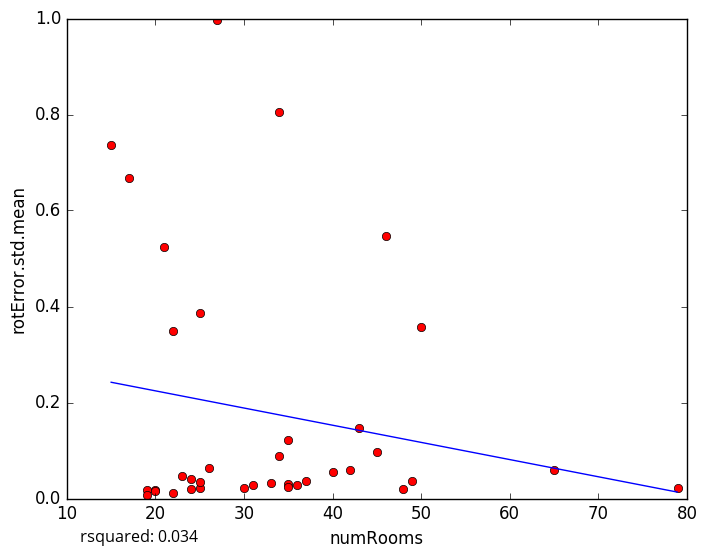

The table this chart was drawn from, first rows:
numRooms, rotError.std.mean
31, 0.02798
33, 0.03204
19, 0.01784
24, 0.01999
30, 0.0216
37, 0.03689
49, 0.036
20, 0.01772
21, 0.5247
25, 0.3857
34, 0.08834
35, 0.02983
79, 0.02242
20, 0.01481
19, 0.008167
22, 0.01243
24, 0.04137
25, 0.02285
36, 0.02822
35, 0.1227
48, 0.02027
35, 0.02307
40, 0.05562
34, 0.805
15, 0.7367
22, 0.3487
26, 0.06363
45, 0.09598
50, 0.3575
23, 0.04727
27, 0.9976
42, 0.05867
46, 0.5463
17, 0.6686
43, 0.1473
65, 0.05919
25, 0.0334
5-Fold RMSE:, 0.2636, 0.4249, 0.1297, 0.2245, 0.2245
Average 5-Fold RMSE:, 0.2375
5-Fold rsquared:, 0.07353, -22.76, -0.1057, -0.1122, -0.1122
Average 5-Fold rsquared:, -4.591
